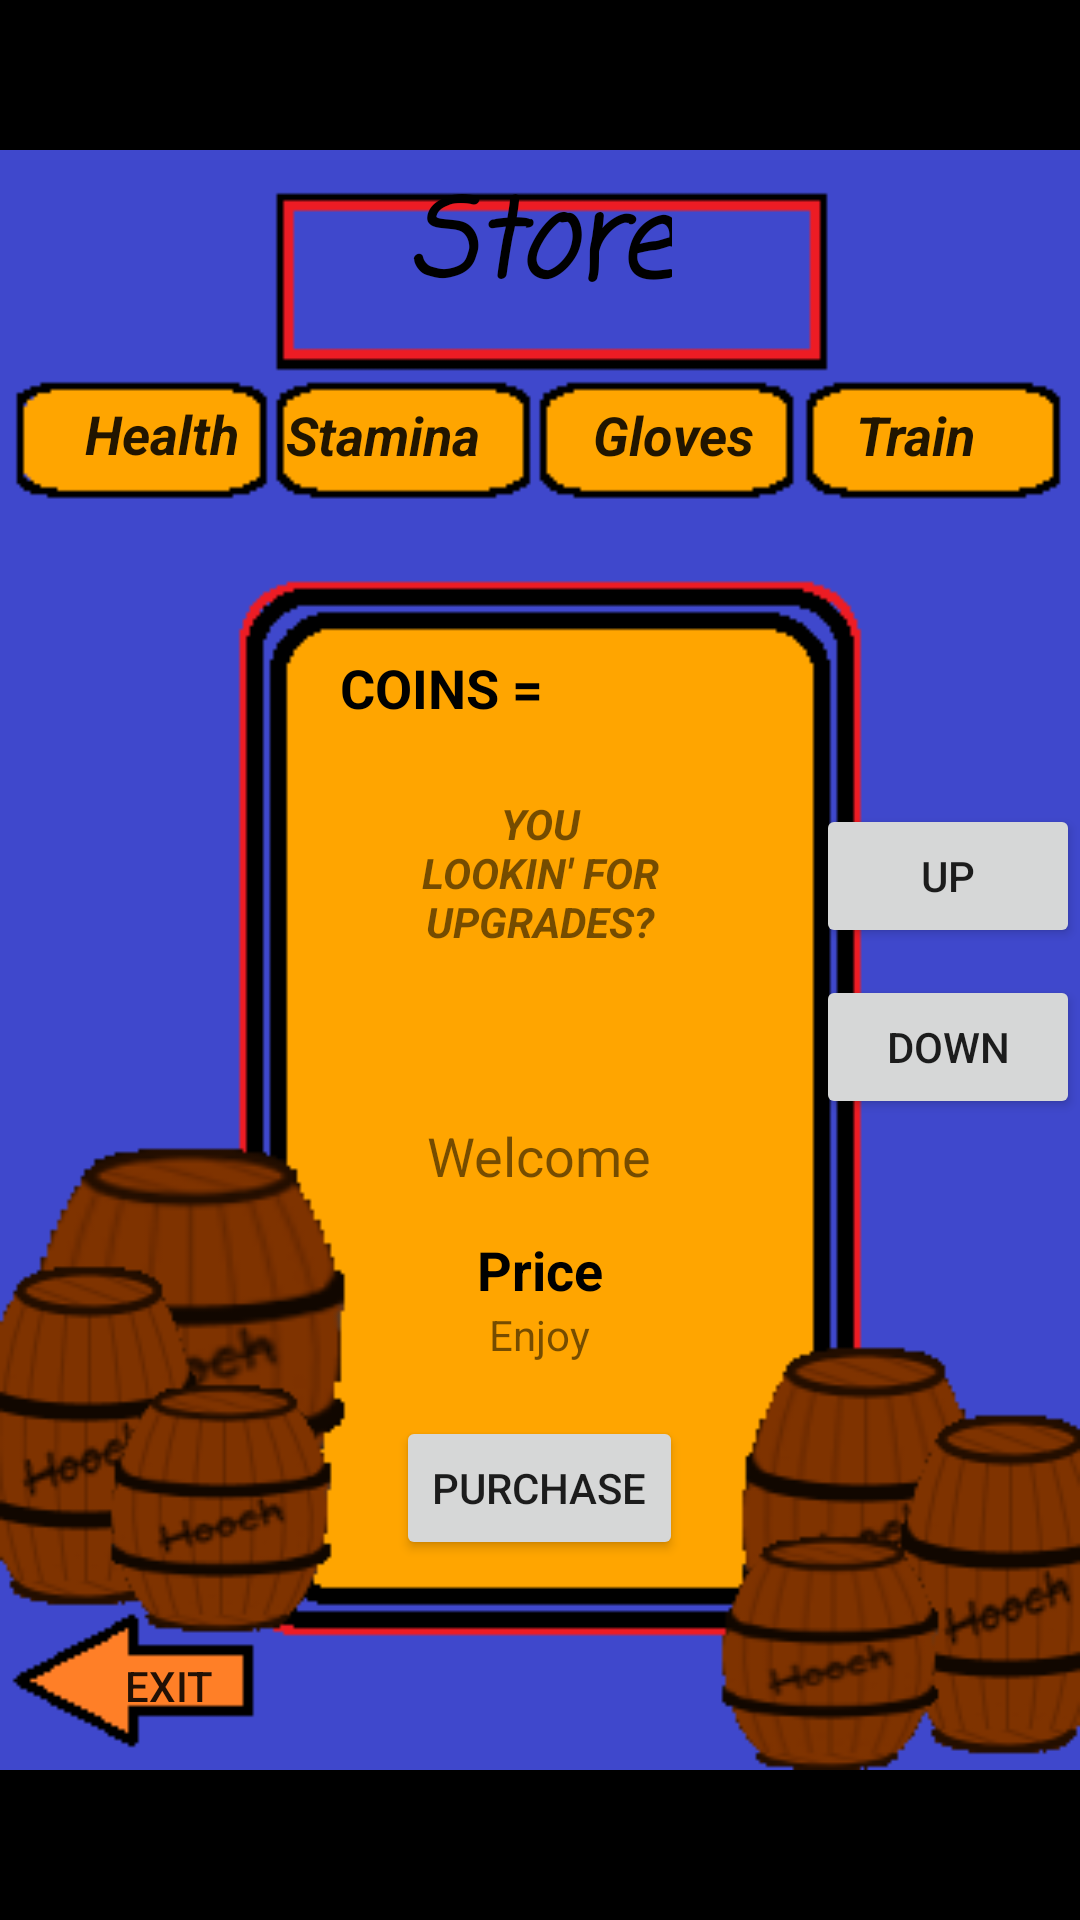

Write the Android layout XML for this screen, with the resource values it uses.
<!-- AndroidManifest.xml: application theme AppTheme -->
<!-- res/layout/activity_store_page.xml -->
<?xml version="1.0" encoding="utf-8"?>
<RelativeLayout xmlns:android="http://schemas.android.com/apk/res/android"
    xmlns:app="http://schemas.android.com/apk/res-auto"
    xmlns:tools="http://schemas.android.com/tools"
    android:layout_width="match_parent"
    android:layout_height="match_parent"
    tools:context=".storePage">

    <Button
        android:id="@+id/exitButton"
        android:layout_width="77dp"
        android:layout_height="wrap_content"
        android:layout_alignParentBottom="true"
        android:layout_alignParentStart="true"
        android:layout_marginBottom="54dp"
        android:layout_marginStart="18dp"
        android:background="@android:color/transparent"
        android:text="Exit"
        app:layout_constraintEnd_toEndOf="parent"
        app:layout_constraintStart_toStartOf="parent"
        app:layout_constraintTop_toTopOf="parent" />

    <ImageView
        android:id="@+id/imageView5"
        android:layout_width="match_parent"
        android:layout_height="match_parent"
        android:layout_alignParentStart="true"
        android:layout_alignParentTop="true"
        app:srcCompat="@drawable/store" />

    <TextView
        android:id="@+id/storeId"
        android:layout_width="wrap_content"
        android:layout_height="44dp"
        android:layout_alignParentTop="true"
        android:layout_centerHorizontal="true"
        android:layout_marginTop="55dp"
        android:paddingTop="0dp"
        android:text="Store"
        android:textAppearance="@android:style/TextAppearance.Large"
        android:textColor="@android:color/background_dark"
        android:textSize="36sp"
        android:textStyle="bold|italic"
        app:fontFamily="casual" />

    <Button
        android:id="@+id/healthButton"
        android:layout_width="58dp"
        android:layout_height="37dp"
        android:layout_alignParentStart="true"
        android:layout_alignParentTop="true"
        android:layout_marginStart="25dp"
        android:layout_marginTop="126dp"
        android:background="@android:color/transparent"
        android:text="Health"
        android:textAppearance="@android:style/TextAppearance.Large"
        android:textSize="18sp"
        android:textStyle="bold|italic"
        android:visibility="visible" />

    <Button
        android:id="@+id/staminaButton"
        android:layout_width="78dp"
        android:layout_height="38dp"
        android:layout_alignTop="@+id/healthButton"
        android:layout_marginEnd="-8dp"
        android:layout_toStartOf="@+id/textView9"
        android:background="@android:color/transparent"
        android:text="Stamina"
        android:textAppearance="@android:style/TextAppearance.Large"
        android:textSize="18sp"
        android:textStyle="bold|italic"
        android:visibility="visible" />

    <Button
        android:id="@+id/glovesButton"
        android:layout_width="64dp"
        android:layout_height="38dp"
        android:layout_alignTop="@+id/healthButton"
        android:layout_marginStart="-9dp"
        android:layout_toEndOf="@+id/textView9"
        android:background="@android:color/transparent"
        android:text="Gloves"
        android:textAppearance="@android:style/TextAppearance.Large"
        android:textSize="18sp"
        android:textStyle="bold|italic"
        android:visibility="visible" />

    <Button
        android:id="@+id/trainButton"
        android:layout_width="44dp"
        android:layout_height="38dp"
        android:layout_alignParentEnd="true"
        android:layout_alignTop="@+id/healthButton"
        android:layout_marginEnd="33dp"
        android:background="@android:color/transparent"
        android:text="Train"
        android:textAppearance="@android:style/TextAppearance.Large"
        android:textSize="18sp"
        android:textStyle="bold|italic"
        android:visibility="visible" />

    <Button
        android:id="@+id/upButton"
        android:layout_width="wrap_content"
        android:layout_height="wrap_content"
        android:layout_alignParentEnd="true"
        android:layout_alignParentTop="true"
        android:layout_marginTop="268dp"
        android:text="Up" />

    <Button
        android:id="@+id/downButton"
        android:layout_width="wrap_content"
        android:layout_height="wrap_content"
        android:layout_alignBottom="@+id/itemView"
        android:layout_alignParentEnd="true"
        android:text="down" />

    <TextView
        android:id="@+id/frontPageText"
        android:layout_width="104dp"
        android:layout_height="68dp"
        android:layout_above="@+id/downButton"
        android:layout_centerHorizontal="true"
        android:gravity="center_vertical|center_horizontal"
        android:text="You lookin' for upgrades?"
        android:textAllCaps="true"
        android:textSize="14sp"
        android:textStyle="bold|italic" />

    <ImageView
        android:id="@+id/itemView"
        android:layout_width="138dp"
        android:layout_height="148dp"
        android:layout_alignParentTop="true"
        android:layout_centerHorizontal="true"
        android:layout_marginTop="225dp"
        app:srcCompat="@drawable/textbubble" />

    <Button
        android:id="@+id/purchaseButton"
        android:layout_width="wrap_content"
        android:layout_height="wrap_content"
        android:layout_alignParentBottom="true"
        android:layout_centerHorizontal="true"
        android:layout_marginBottom="120dp"
        android:text="purchase" />

    <TextView
        android:id="@+id/itemDesc"
        android:layout_width="82dp"
        android:layout_height="wrap_content"
        android:layout_below="@+id/itemName"
        android:layout_centerHorizontal="true"
        android:gravity="center_vertical|center_horizontal"
        android:textAllCaps="true"
        android:textSize="10sp"
        android:textStyle="bold" />

    <TextView
        android:id="@+id/textView9"
        android:layout_width="wrap_content"
        android:layout_height="wrap_content"
        android:layout_below="@+id/itemDesc"
        android:layout_centerHorizontal="true"
        android:text="Price"
        android:textColor="#000"
        android:textSize="18sp"
        android:textStyle="bold" />

    <TextView
        android:id="@+id/itemPrice"
        android:layout_width="wrap_content"
        android:layout_height="wrap_content"
        android:layout_below="@+id/textView9"
        android:layout_centerHorizontal="true"
        android:text="Enjoy" />

    <TextView
        android:id="@+id/coins"
        android:layout_width="103dp"
        android:layout_height="wrap_content"
        android:layout_alignEnd="@+id/textView9"
        android:layout_alignParentTop="true"
        android:layout_marginTop="217dp"
        android:gravity="center_vertical|center_horizontal"
        android:text="Coins = "
        android:textAllCaps="true"
        android:textColor="@android:color/background_dark"
        android:textSize="18sp"
        android:textStyle="bold" />

    <TextView
        android:id="@+id/coinsNum"
        android:layout_width="77dp"
        android:layout_height="wrap_content"
        android:layout_alignBottom="@+id/coins"
        android:layout_alignEnd="@+id/glovesButton"
        android:gravity="center_vertical|center_horizontal"
        android:textAllCaps="true"
        android:textColor="@android:color/background_dark"
        android:textSize="24sp"
        android:textStyle="bold|italic" />

    <TextView
        android:id="@+id/itemName"
        android:layout_width="wrap_content"
        android:layout_height="wrap_content"
        android:layout_below="@+id/downButton"
        android:layout_centerHorizontal="true"
        android:text="Welcome"
        android:textSize="18sp" />

</RelativeLayout>
<!-- resources referenced by this layout -->
<resources>
  <!-- drawable store: png bitmap (drawable, 29189 bytes) -->
  <style name="AppTheme" parent="Theme.AppCompat.Light.NoActionBar">
          
          <item name="colorPrimary">@color/colorPrimary</item>
          <item name="colorPrimaryDark">@color/colorPrimaryDark</item>
          <item name="colorAccent">@color/colorAccent</item>
          <item name="android:windowBackground">@color/windowBackground</item>
          <item name="android:windowFullscreen">true</item>
      </style>
  <color name="colorPrimary">#3F51B5</color>
  <color name="colorPrimaryDark">#303F9F</color>
  <color name="colorAccent">#FF4081</color>
  <color name="windowBackground">#000</color>
</resources>
